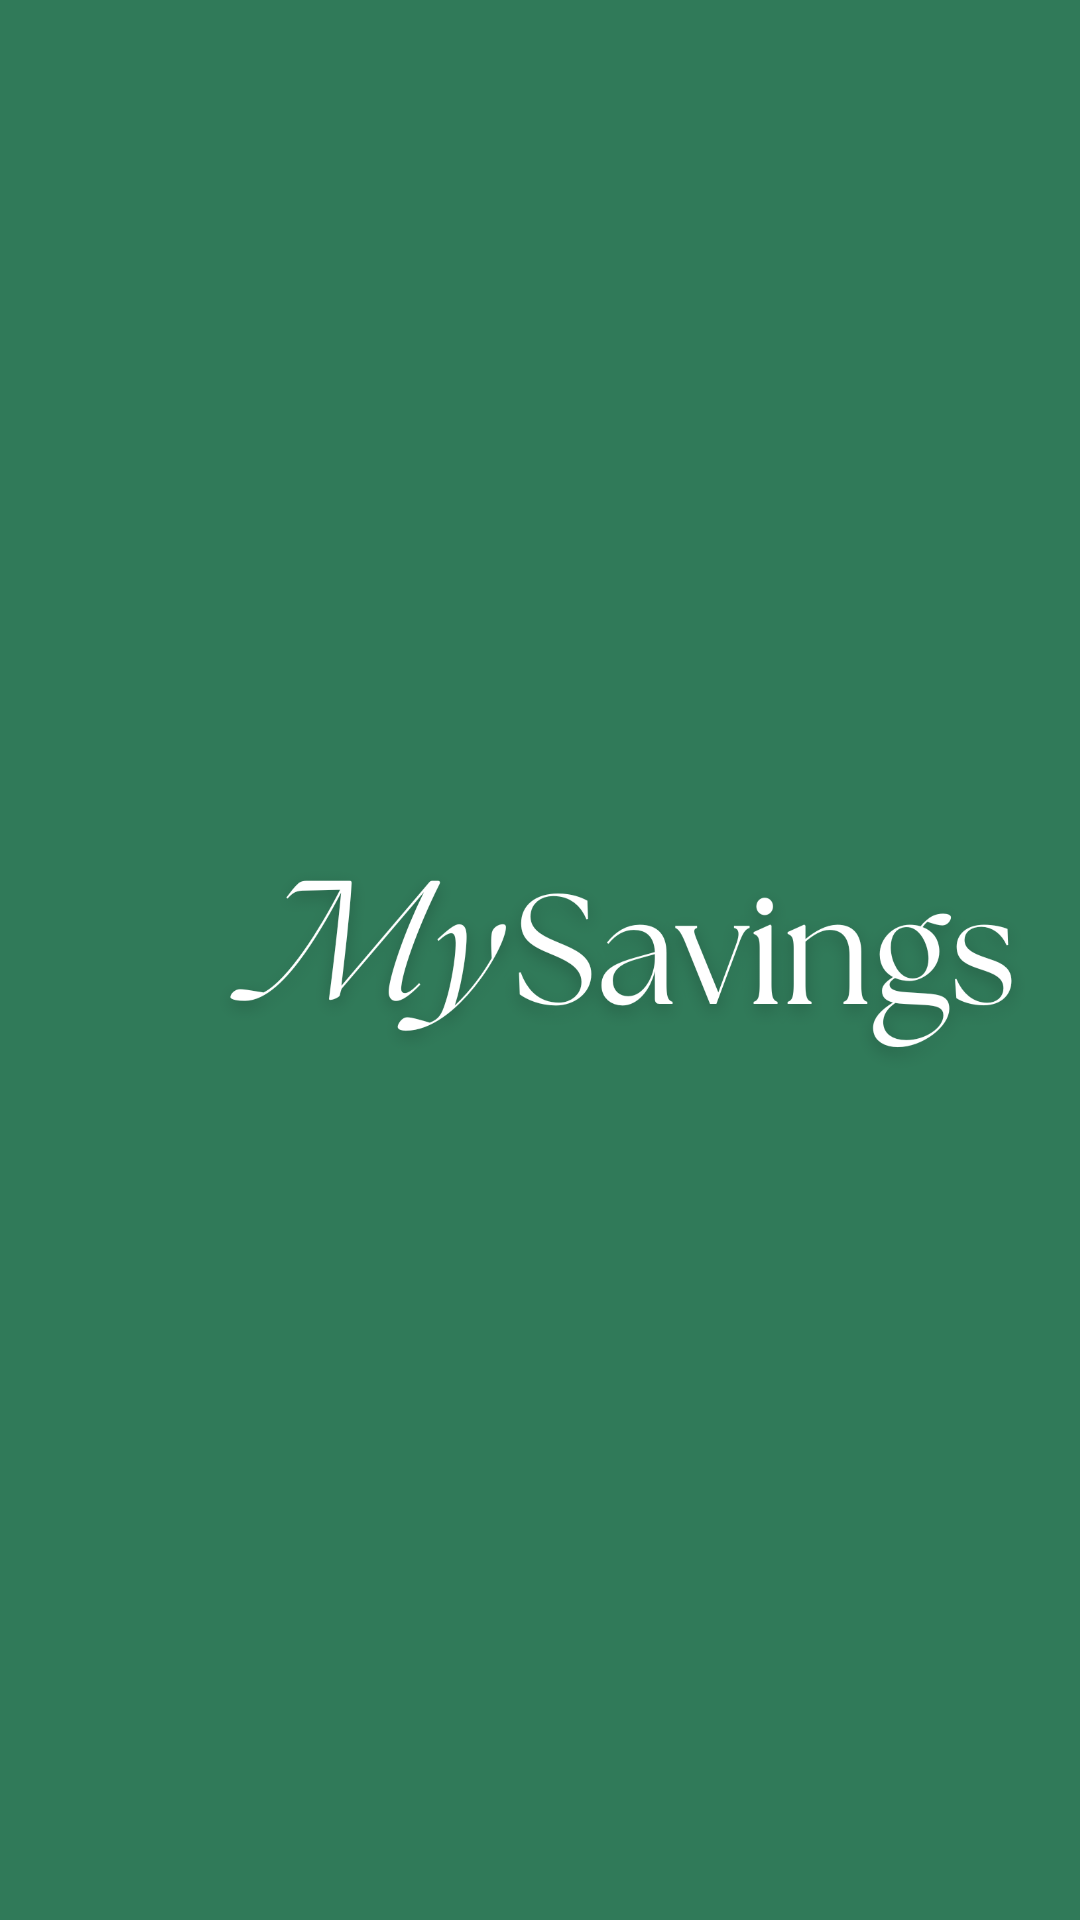

Layout XML and referenced resources for this Android screen:
<!-- AndroidManifest.xml: application theme Theme.MySavings -->
<!-- res/layout/activity_main.xml -->
<?xml version="1.0" encoding="utf-8"?>
<LinearLayout xmlns:android="http://schemas.android.com/apk/res/android"
    xmlns:app="http://schemas.android.com/apk/res-auto"
    xmlns:tools="http://schemas.android.com/tools"
    android:layout_width="match_parent"
    android:layout_height="match_parent"
    tools:context=".MainActivity"
    android:background="@color/greenish">

<ImageView
    android:layout_width="320dp"
    android:layout_height="160dp"
    android:background="@drawable/mysavingslogo"
    android:layout_marginLeft="50dp"
    android:layout_gravity="center"

    />

</LinearLayout>
<!-- resources referenced by this layout -->
<resources>
  <color name="greenish">#307A59</color>
  <!-- drawable mysavingslogo: png bitmap (drawable, 102573 bytes) -->
  <style name="Theme.MySavings" parent="Theme.AppCompat.Light.NoActionBar">
          
          <item name="colorPrimary">@color/purple_500</item>
          <item name="colorPrimaryVariant">@color/purple_700</item>
          <item name="colorOnPrimary">@color/white</item>
          
          <item name="colorSecondary">@color/teal_200</item>
          <item name="colorSecondaryVariant">@color/teal_700</item>
          <item name="colorOnSecondary">@color/black</item>
          
          <item name="android:statusBarColor">?attr/colorPrimaryVariant</item>
          
      </style>
  <color name="purple_500">#FF6200EE</color>
  <color name="purple_700">#FF3700B3</color>
  <color name="white">#FFFFFFFF</color>
  <color name="teal_200">#FF03DAC5</color>
  <color name="teal_700">#FF018786</color>
  <color name="black">#FF000000</color>
</resources>
